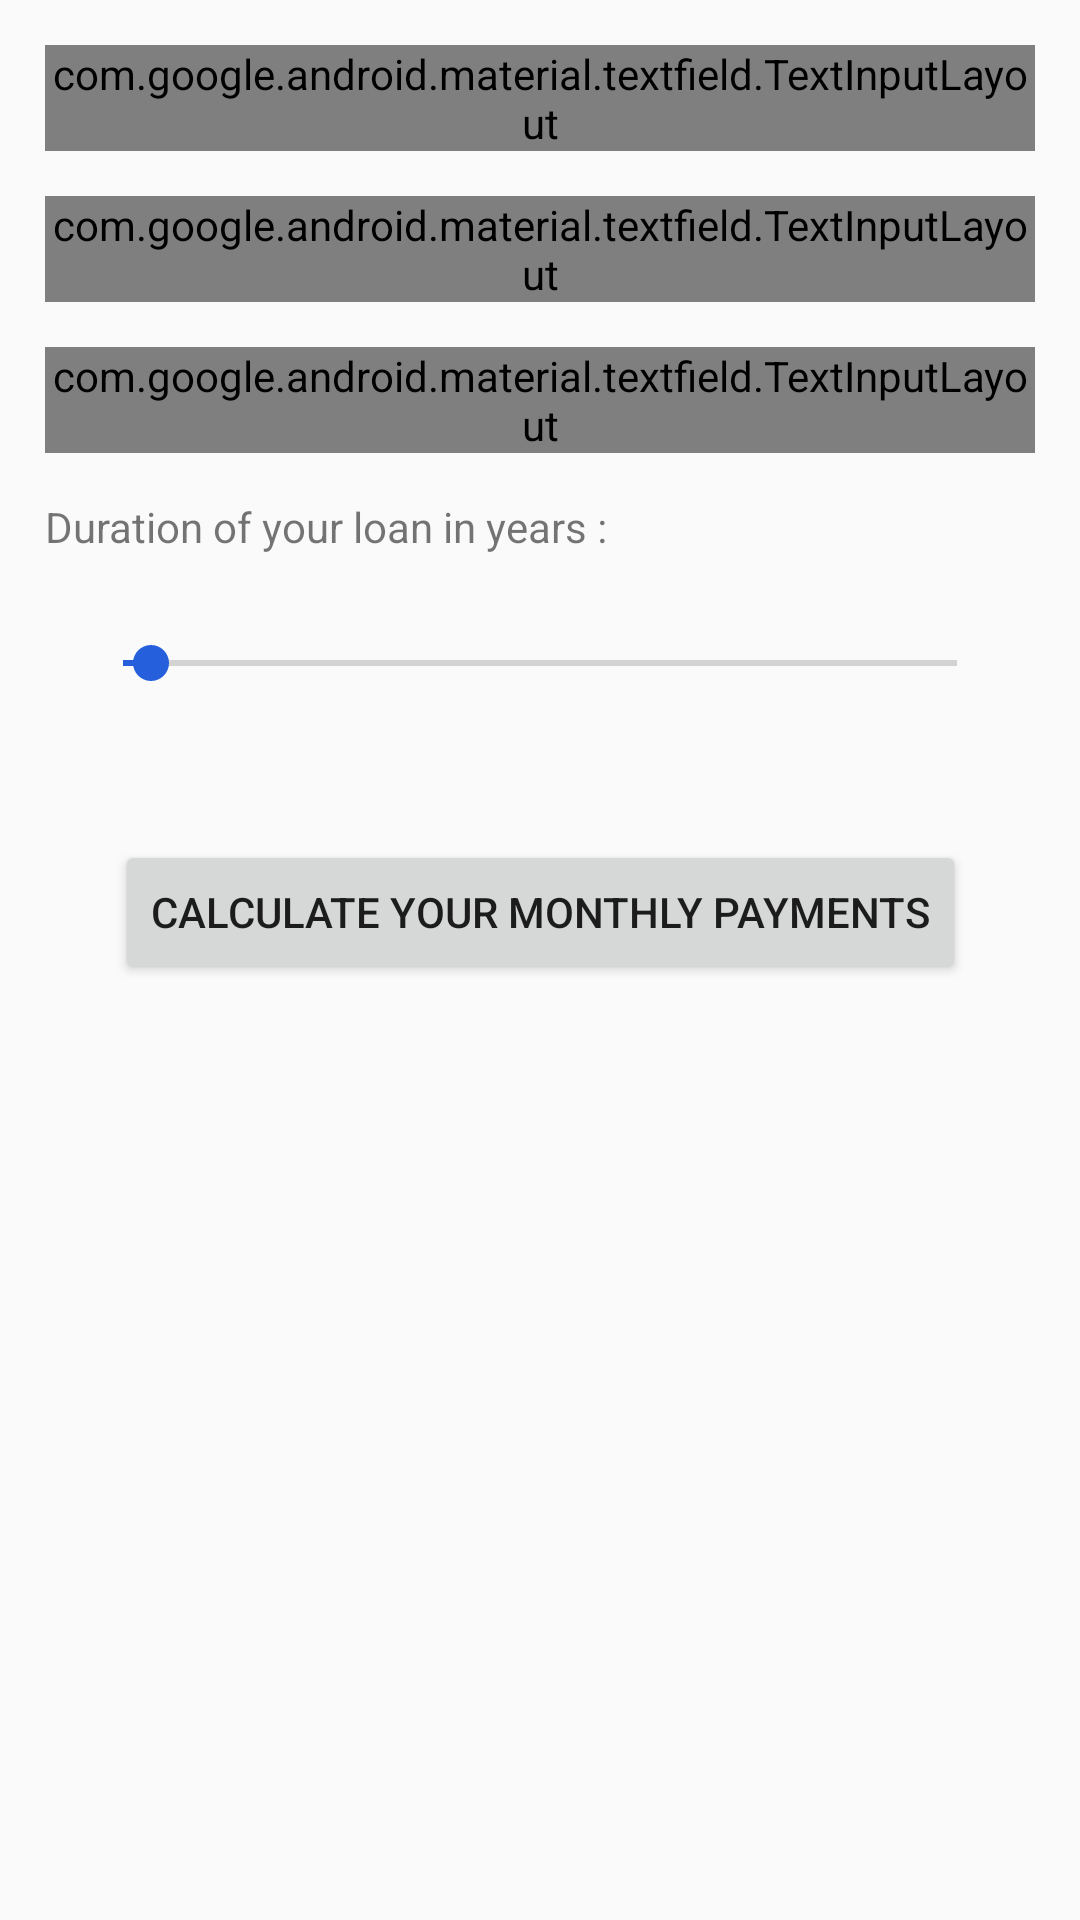

Write the Android layout XML for this screen, with the resource values it uses.
<!-- AndroidManifest.xml: application theme AppTheme -->
<!-- res/layout/activity_loaning.xml -->
<?xml version="1.0" encoding="utf-8"?>
<androidx.constraintlayout.widget.ConstraintLayout xmlns:android="http://schemas.android.com/apk/res/android"
    xmlns:app="http://schemas.android.com/apk/res-auto"
    xmlns:tools="http://schemas.android.com/tools"
    android:layout_width="match_parent"
    android:layout_height="match_parent"
    tools:context=".loan.LoaningActivity">

    <com.google.android.material.textfield.TextInputLayout
        android:id="@+id/textInput_amount"
        style="@style/Widget.MaterialComponents.TextInputLayout.OutlinedBox"
        android:layout_width="match_parent"
        android:layout_height="wrap_content"
        android:layout_margin="15dp"

        app:layout_constraintStart_toStartOf="parent"
        app:layout_constraintTop_toTopOf="parent">

        <com.google.android.material.textfield.TextInputEditText
            android:id="@+id/editText_amount"
            style="@style/LoginTextInputLayoutStyle"
            android:layout_width="match_parent"
            android:layout_height="wrap_content"
            android:background="@color/lightBlue"
            android:hint="@string/amount" />
    </com.google.android.material.textfield.TextInputLayout>

    <com.google.android.material.textfield.TextInputLayout
        android:id="@+id/textInput_down"
        style="@style/Widget.MaterialComponents.TextInputLayout.OutlinedBox"
        android:layout_width="match_parent"
        android:layout_height="wrap_content"
        android:layout_margin="15dp"

        app:layout_constraintStart_toStartOf="parent"
        app:layout_constraintTop_toBottomOf="@+id/textInput_amount">

        <com.google.android.material.textfield.TextInputEditText
            android:id="@+id/editText_down"
            style="@style/LoginTextInputLayoutStyle"
            android:layout_width="match_parent"
            android:layout_height="wrap_content"
            android:background="@color/lightBlue"
            android:hint="@string/down" />
    </com.google.android.material.textfield.TextInputLayout>

    <com.google.android.material.textfield.TextInputLayout
        android:id="@+id/textInput_rate"
        style="@style/Widget.MaterialComponents.TextInputLayout.OutlinedBox"
        android:layout_width="match_parent"
        android:layout_height="wrap_content"
        android:layout_margin="15dp"

        app:layout_constraintStart_toStartOf="parent"
        app:layout_constraintTop_toBottomOf="@+id/textInput_down">

        <com.google.android.material.textfield.TextInputEditText
            android:id="@+id/editText_rate"
            style="@style/LoginTextInputLayoutStyle"
            android:layout_width="match_parent"
            android:layout_height="wrap_content"
            android:background="@color/lightBlue"
            android:hint="@string/rate" />
    </com.google.android.material.textfield.TextInputLayout>

    <TextView
        android:id="@+id/textView_duration"
        android:layout_width="wrap_content"
        android:layout_height="wrap_content"
        android:layout_margin="15dp"
        android:text="@string/duration"

        app:layout_constraintStart_toStartOf="parent"
        app:layout_constraintTop_toBottomOf="@id/textInput_rate" />

    <TextView
        android:id="@+id/textView_progress_seekBar"
        style="@style/title_string"
        android:layout_width="wrap_content"
        android:layout_height="wrap_content"
        android:layout_marginStart="15dp"

        app:layout_constraintBottom_toBottomOf="@+id/textView_duration"
        app:layout_constraintStart_toEndOf="@+id/textView_duration"
        app:layout_constraintTop_toTopOf="@+id/textView_duration" />

    <SeekBar
        android:id="@+id/seekBar_years"
        android:layout_width="match_parent"
        android:layout_height="wrap_content"
        android:max="30"
        android:progress="1"
        android:layout_margin="25dp"

        app:layout_constraintStart_toStartOf="parent"
        app:layout_constraintTop_toBottomOf="@id/textView_progress_seekBar" />

    <Button
        android:id="@+id/button_calculate"
        android:layout_width="wrap_content"
        android:layout_height="wrap_content"
        android:layout_margin="50dp"
        android:text="@string/calculate"

        app:layout_constraintEnd_toEndOf="parent"
        app:layout_constraintStart_toStartOf="parent"
        app:layout_constraintTop_toBottomOf="@+id/textView_no_result" />

    <TextView
        android:id="@+id/textView_total_coast"
        android:layout_width="wrap_content"
        android:layout_height="wrap_content"
        android:layout_marginTop="50dp"
        android:layout_marginStart="15dp"
        style="@style/title_string"
        android:text="@string/total_coast"
        android:visibility="gone"

        app:layout_constraintStart_toStartOf="parent"
        app:layout_constraintTop_toBottomOf="@id/button_calculate"
        />

    <TextView
        android:id="@+id/textView_total_coast_empty_field"
        android:layout_width="wrap_content"
        android:layout_height="wrap_content"
        android:layout_marginTop="50dp"
        android:layout_marginStart="15dp"
        style="@style/title_string"
        android:textColor="@color/red"
        android:visibility="gone"

        app:layout_constraintStart_toEndOf="@id/textView_total_coast"
        app:layout_constraintTop_toBottomOf="@id/button_calculate"
        />

    <TextView
        android:id="@+id/textView_monthly_coast"
        android:layout_width="wrap_content"
        android:layout_height="wrap_content"
        android:layout_margin="15dp"
        style="@style/title_string"
        android:text="@string/monthly_coast"
        android:visibility="gone"

        app:layout_constraintStart_toStartOf="parent"
        app:layout_constraintTop_toBottomOf="@id/textView_total_coast"
        />

    <TextView
        android:id="@+id/textView_monthly_coast_empty_field"
        android:layout_width="wrap_content"
        android:layout_height="wrap_content"
        android:layout_margin="15dp"
        style="@style/title_string"
        android:textColor="@color/red"
        android:visibility="gone"

        app:layout_constraintStart_toEndOf="@id/textView_monthly_coast"
        app:layout_constraintTop_toBottomOf="@id/textView_total_coast"
        />

    <TextView
        android:id="@+id/textView_no_result"
        android:layout_width="wrap_content"
        android:layout_height="wrap_content"
        android:layout_margin="25dp"
        android:visibility="gone"

        app:layout_constraintEnd_toEndOf="parent"
        app:layout_constraintStart_toStartOf="parent"
        app:layout_constraintTop_toBottomOf="@+id/seekBar_years" />


</androidx.constraintlayout.widget.ConstraintLayout>
<!-- resources referenced by this layout -->
<resources>
  <color name="lightBlue">#CEE7FF</color>
  <color name="red">#CB2020</color>
  <string name="amount">Amount of your loan</string>
  <string name="calculate">calculate your monthly payments</string>
  <string name="down">Down payment</string>
  <string name="duration">Duration of your loan in years :</string>
  <string name="monthly_coast">You will pay per month :</string>
  <string name="rate">Rate of your loan</string>
  <string name="total_coast">You will pay in total :</string>
  <style name="title_string">
          <item name="android:textStyle">bold</item>
          <item name="android:textColor">@color/dark</item>
          <item name="android:textSize">17sp</item>
      </style>
  <style name="AppTheme" parent="Theme.AppCompat.Light.DarkActionBar">
          
          <item name="colorPrimary">@color/colorPrimary</item>
          <item name="colorPrimaryDark">@color/colorPrimaryDark</item>
          <item name="colorAccent">@color/colorAccent</item>
      </style>
  <color name="dark">#000000</color>
  <color name="colorPrimary">#3F51B5</color>
  <color name="colorPrimaryDark">#303F9F</color>
  <color name="colorAccent">#255FDB</color>
</resources>
